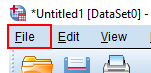
Task: A project process to automate data visualization with SPSS v. 26
Workflow: Name_FileTo_OutputFolder

Step 1 [try]: click on the menu 'File' (stats.exe)

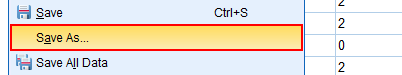
Step 2: click on the menu item 'Save As...' (stats.exe)

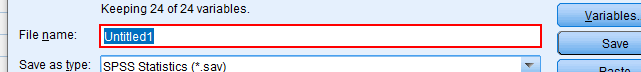
Step 3: type "newssfile[k(enter)]" into the text 'File name:' in window 'Save Data As' (stats.exe)

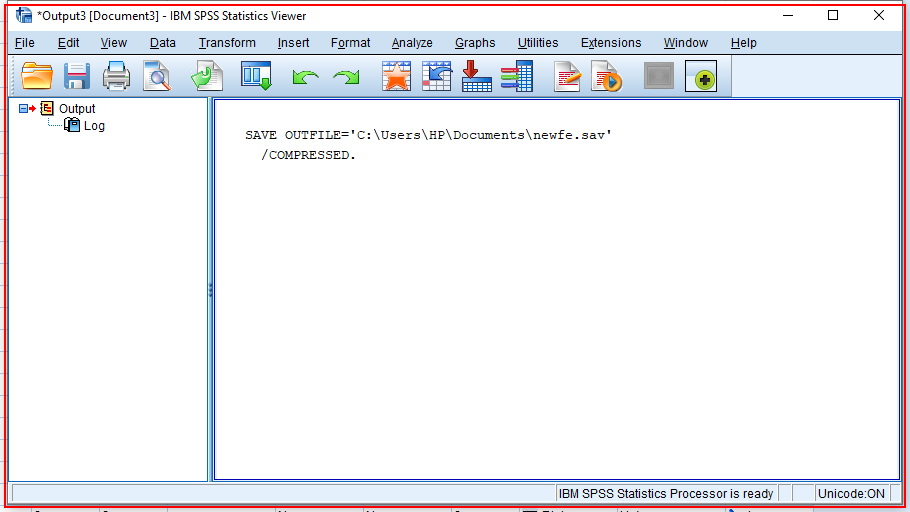
Step 4: find the element (stats.exe)

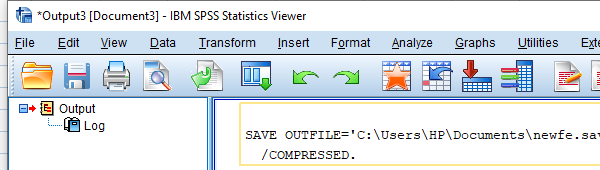
Step 5 [then]: Close Window 'stats.exe *Output3' on the element (stats.exe)

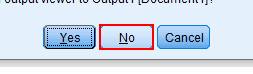
Step 6: click on the push button 'No' in window 'IBM SPSS Statistics 26' (stats.exe)